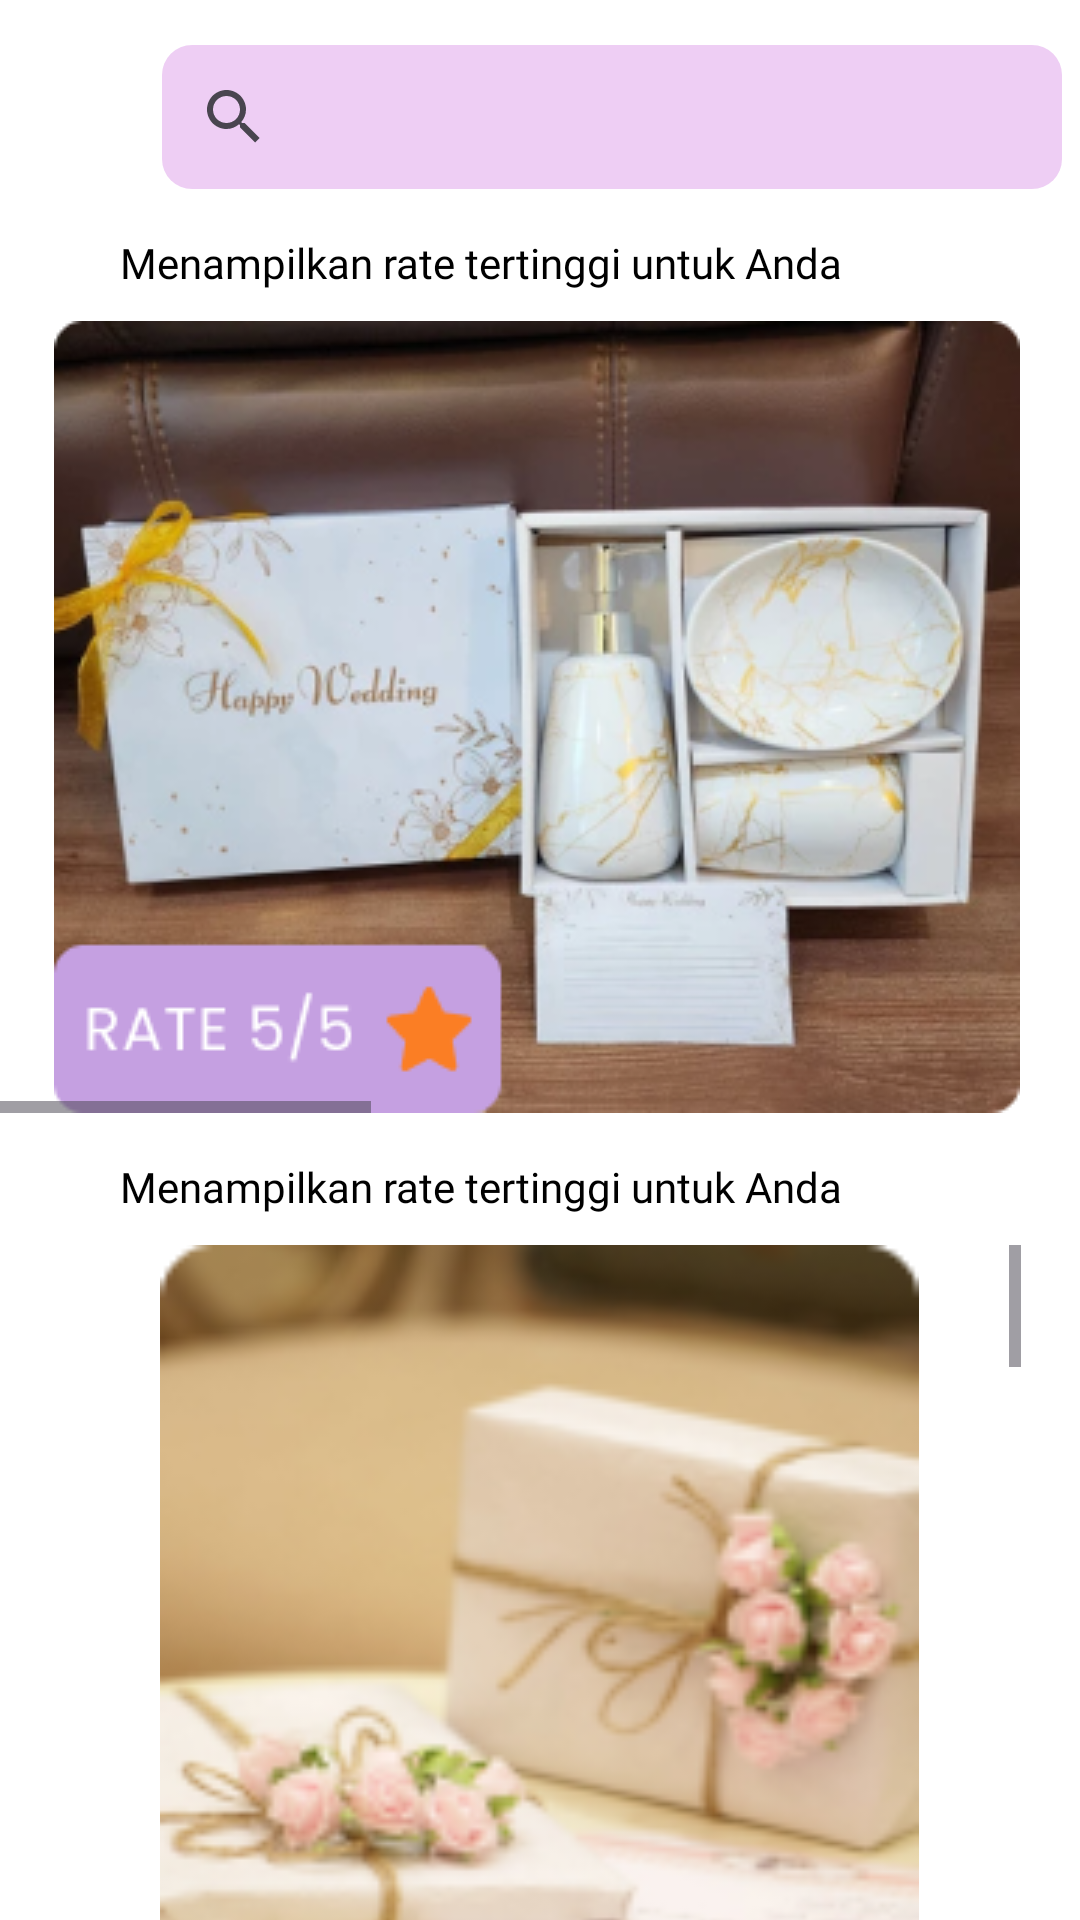

Write the Android layout XML for this screen, with the resource values it uses.
<!-- AndroidManifest.xml: application theme Theme.Button9_Kategori -->
<!-- res/layout/activity_kategorifavors.xml -->
<?xml version="1.0" encoding="utf-8"?>
<RelativeLayout
    xmlns:android="http://schemas.android.com/apk/res/android"
    xmlns:app="http://schemas.android.com/apk/res-auto"
    xmlns:tools="http://schemas.android.com/tools"
    android:layout_width="match_parent"
    android:layout_height="match_parent"
    tools:context=".kategorifavors"
    android:background="@color/white">

    <LinearLayout
        android:layout_width="wrap_content"
        android:layout_height="wrap_content"
        android:layout_centerHorizontal="true"
        android:id="@+id/searchicon6"
        android:layout_marginTop="15dp">

        <ImageView
            android:layout_width="38dp"
            android:layout_height="match_parent"
            android:src="@drawable/back"
            android:id="@+id/buttonfavors"
            android:layout_marginRight="10dp"/>

        <SearchView
            android:id="@+id/search6"
            android:layout_width="300dp"
            android:layout_height="wrap_content"
            android:background="@drawable/button"
            android:text="@string/text"
            android:textColor="@color/black"/>

    </LinearLayout>

    <TextView
        android:layout_width="wrap_content"
        android:layout_height="wrap_content"
        android:text="Menampilkan rate tertinggi untuk Anda"
        android:layout_below="@id/searchicon6"
        android:id="@+id/ratefavors"
        android:layout_marginTop="15dp"
        android:fontFamily="@font/poppins_bold"
        android:layout_marginHorizontal="40dp"
        android:textColor="@color/black"
        android:textSize="14sp"/>

    <HorizontalScrollView
        android:id="@+id/horizontalScrollView6"
        android:layout_width="match_parent"
        android:layout_height="wrap_content"
        android:layout_marginTop="10dp"
        android:layout_below="@id/ratefavors"
        android:layout_centerHorizontal="true">

        <LinearLayout
            android:layout_width="wrap_content"
            android:layout_height="wrap_content"
            android:orientation="horizontal"
            android:layout_marginHorizontal="5dp"
            android:id="@+id/linearfavors">

            <ImageView
                android:layout_width="wrap_content"
                android:layout_height="wrap_content"
                android:src="@drawable/ratefavors_1"
                android:id="@+id/rate1"
                android:layout_marginHorizontal="13dp"
                />

            <ImageView
                android:layout_width="wrap_content"
                android:layout_height="wrap_content"
                android:src="@drawable/ratefavors_2"
                android:id="@+id/rate2"
                android:layout_marginHorizontal="13dp"
                />

            <ImageView
                android:layout_width="wrap_content"
                android:layout_height="wrap_content"
                android:src="@drawable/ratefavors_3"
                android:id="@+id/rate3"
                android:layout_marginHorizontal="13dp"/>
        </LinearLayout>
    </HorizontalScrollView>

    <TextView
        android:layout_width="wrap_content"
        android:layout_height="wrap_content"
        android:text="Menampilkan rate tertinggi untuk Anda"
        android:layout_below="@id/horizontalScrollView6"
        android:id="@+id/menarik"
        android:layout_marginTop="15dp"
        android:fontFamily="@font/poppins_bold"
        android:layout_marginHorizontal="40dp"
        android:textColor="@color/black"
        android:textSize="14sp"/>

    <ScrollView
        android:layout_width="wrap_content"
        android:layout_height="wrap_content"
        android:fillViewport="true"
        android:layout_centerHorizontal="true"
        android:layout_below="@id/menarik"
        android:layout_marginTop="10dp">

        <LinearLayout
            android:layout_width="wrap_content"
            android:layout_height="wrap_content"
            android:orientation="vertical"
            android:id="@+id/linearvertical6">

            <ImageView
                android:id="@+id/favors_1"
                android:layout_width="321dp"
                android:layout_height="296dp"
                android:src="@drawable/favors_1" />
            <ImageView
                android:layout_width="321dp"
                android:layout_height="296dp"
                android:src="@drawable/favors_2"
                android:id="@+id/favors_2"
                android:layout_marginTop="20dp"/>
            <ImageView
                android:layout_width="321dp"
                android:layout_height="296dp"
                android:src="@drawable/favors_3"
                android:id="@+id/favors_3"
                android:layout_marginTop="20dp"/>
            <ImageView
                android:layout_width="321dp"
                android:layout_height="296dp"
                android:src="@drawable/favors_4"
                android:id="@+id/favors_4"
                android:layout_marginTop="20dp"/>

        </LinearLayout>
    </ScrollView>

</RelativeLayout>
<!-- resources referenced by this layout -->
<resources>
  <!-- drawable button (drawable) -->
  <?xml version="1.0" encoding="utf-8"?>
  <shape android:shape="rectangle" xmlns:android="http://schemas.android.com/apk/res/android">
  
      <solid android:color="#CBEAC2F1"/>
      <corners android:radius="10dp"/>
  
  </shape>
  <!-- drawable favors_1: png bitmap (drawable, 34970 bytes) -->
  <!-- drawable favors_2: png bitmap (drawable, 43551 bytes) -->
  <!-- drawable favors_3: png bitmap (drawable, 49428 bytes) -->
  <!-- drawable favors_4: png bitmap (drawable, 51281 bytes) -->
  <!-- drawable ratefavors_1: png bitmap (drawable, 125356 bytes) -->
  <!-- drawable ratefavors_2: png bitmap (drawable, 143665 bytes) -->
  <!-- drawable ratefavors_3: png bitmap (drawable, 140806 bytes) -->
  <string name="text">Apa yang ingin Anda cari?</string>
  <style name="Theme.Button9_Kategori" parent="Base.Theme.Button9_Kategori" />
  <style name="Base.Theme.Button9_Kategori" parent="Theme.Material3.DayNight.NoActionBar">
          
          
      </style>
  <!-- not gathered from this repository: default colours our renderer supplied (Android Studio template values) -->
  <color name="black">#FF000000</color>
  <color name="white">#FFFFFFFF</color>
</resources>
